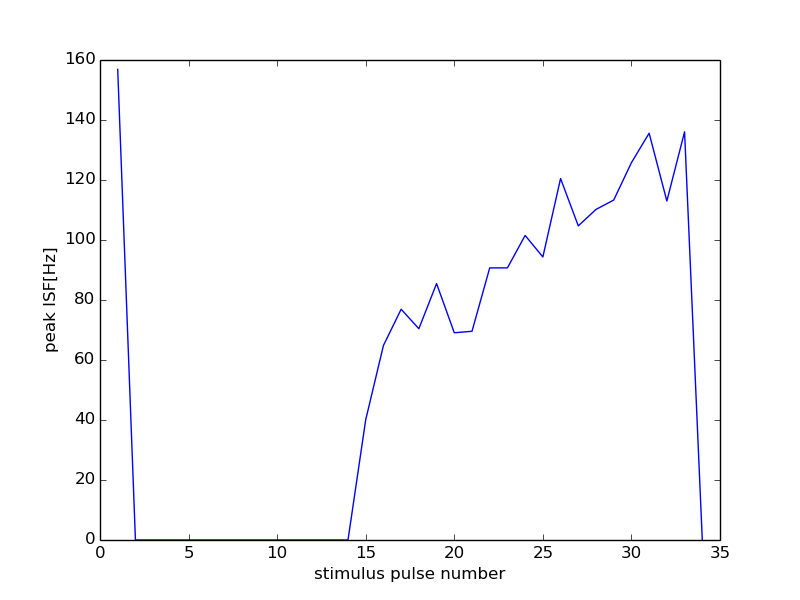

Data behind this chart, as committed beside it:
56000, 19500
0, 0
1, 156.9
2, 0
3, 0
4, 0
5, 0
6, 0
7, 0
8, 0
9, 0
10, 0
11, 0
12, 0
13, 0
14, 0
15, 40.08
16, 64.83
17, 76.92
18, 70.42
19, 85.47
20, 69.08
21, 69.57
22, 90.7
23, 90.7
24, 101.5
25, 94.34
26, 120.5
27, 104.7
28, 110.2
29, 113.3
30, 125.8
31, 135.6
32, 113
33, 136.1
34, 0
